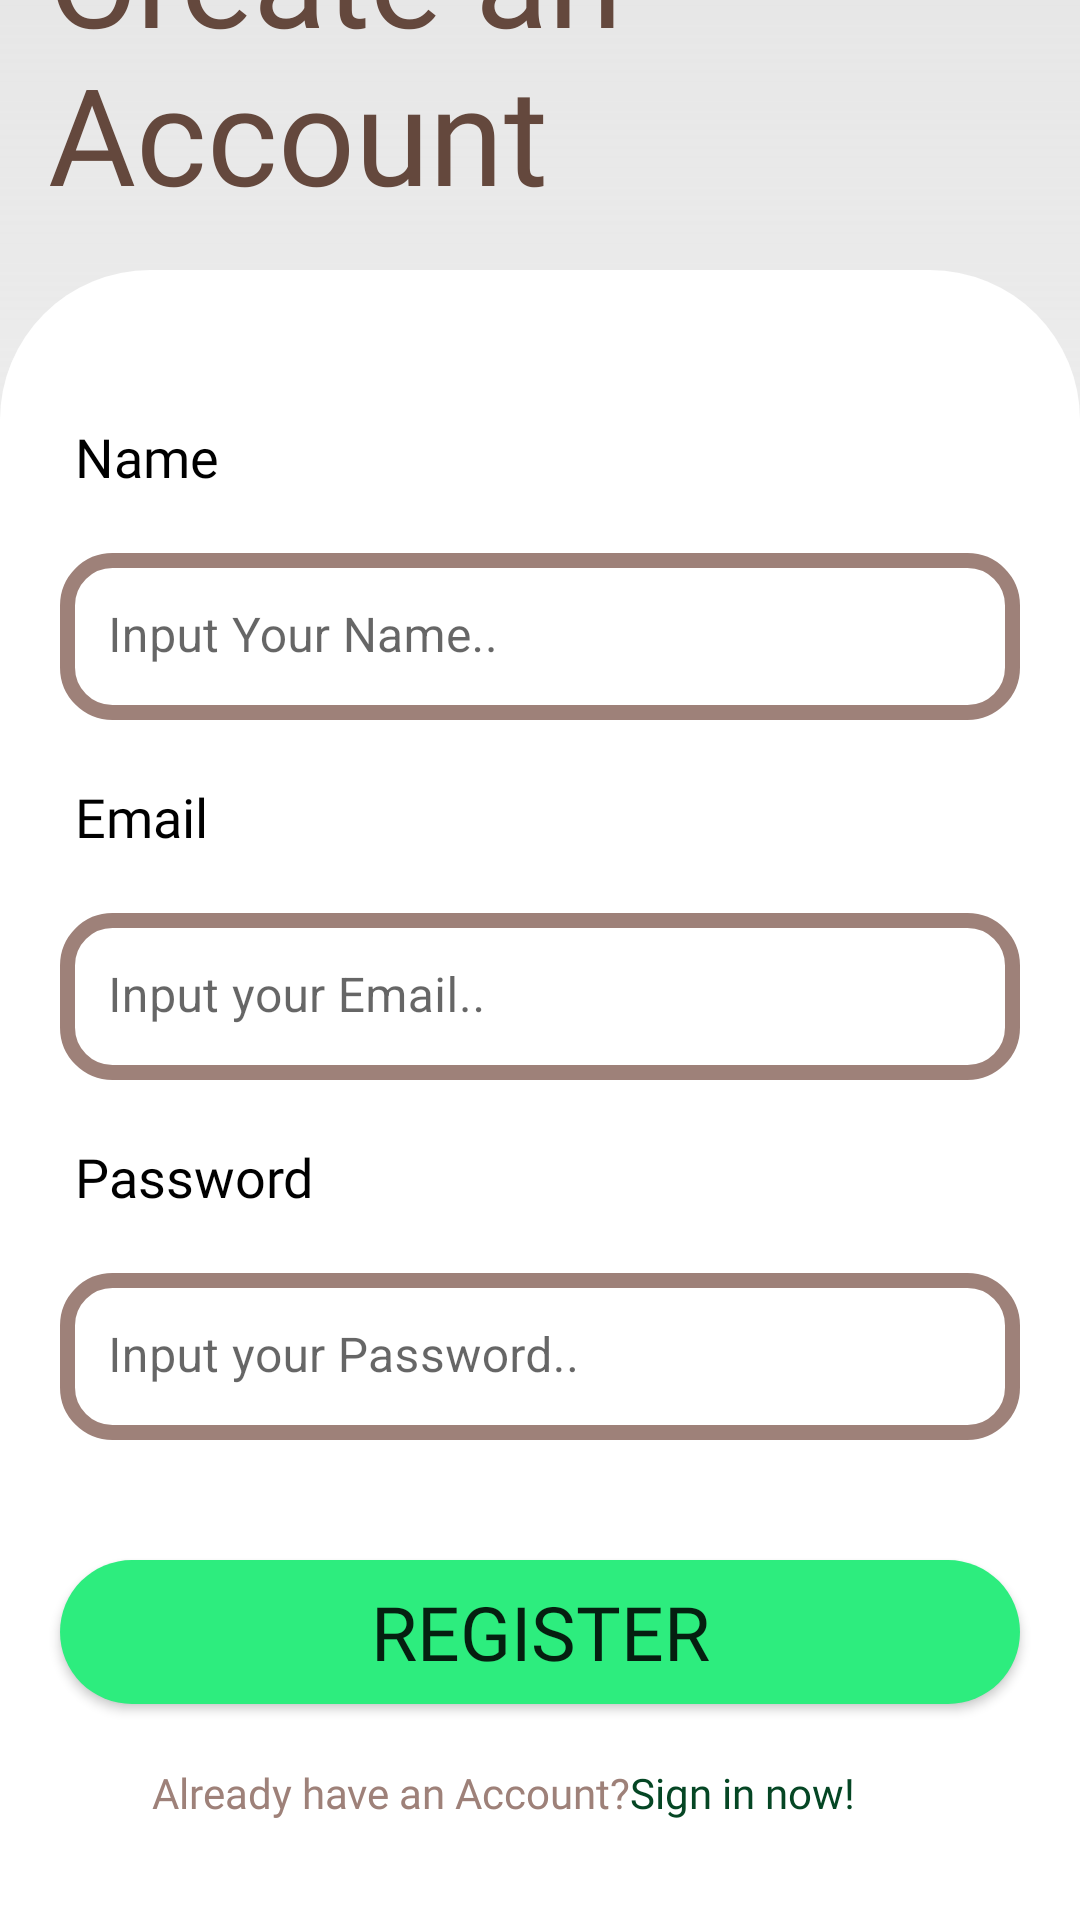

The Android layout XML behind this screen, and the referenced resources:
<!-- AndroidManifest.xml: application theme Theme.TomatifyApp -->
<!-- res/layout/activity_register.xml -->
<?xml version="1.0" encoding="utf-8"?>
<androidx.constraintlayout.widget.ConstraintLayout xmlns:android="http://schemas.android.com/apk/res/android"
    xmlns:app="http://schemas.android.com/apk/res-auto"
    xmlns:tools="http://schemas.android.com/tools"
    android:layout_width="match_parent"
    android:layout_height="match_parent"
    android:background="@drawable/bg_gradient_color"
    tools:context=".ui.RegisterActivity">


    <ImageView
        android:id="@+id/imageView3"
        android:layout_width="543dp"
        android:layout_height="983dp"
        android:layout_marginStart="16dp"
        android:layout_marginBottom="264dp"
        android:contentDescription="@string/tomatobg"
        app:layout_constraintBottom_toBottomOf="parent"
        app:layout_constraintStart_toStartOf="parent"
        app:srcCompat="@drawable/tomato_bg"
        tools:ignore="VisualLintBounds" />

    <TextView
        android:id="@+id/textView"
        android:layout_width="wrap_content"
        android:layout_height="wrap_content"
        android:layout_marginStart="16dp"
        android:layout_marginBottom="16dp"
        android:fontFamily="@font/montserrat_bold"
        android:text="@string/create_an_naccount"
        android:textColor="@color/pc"
        android:textSize="45sp"
        app:layout_constraintBottom_toTopOf="@+id/linearLayout"
        app:layout_constraintStart_toStartOf="parent" />

    <LinearLayout
        android:id="@+id/linearLayout"
        android:layout_width="match_parent"
        android:layout_height="550dp"
        android:background="@drawable/sign_in_bg"
        android:orientation="vertical"
        app:layout_constraintBottom_toBottomOf="parent"
        app:layout_constraintEnd_toEndOf="parent"
        app:layout_constraintStart_toStartOf="parent">

        <TextView
            android:layout_width="wrap_content"
            android:layout_height="wrap_content"
            android:layout_marginStart="25dp"
            android:layout_marginTop="50dp"
            android:fontFamily="@font/montserrat_bold"
            android:text="@string/name"
            android:textColor="@color/black"
            android:textSize="18sp" />

        <com.google.android.material.textfield.TextInputLayout
            android:layout_width="match_parent"
            android:layout_height="wrap_content"
            app:boxStrokeWidth="0dp"
            android:layout_margin="20dp">

            <com.google.android.material.textfield.TextInputEditText
                android:layout_width="match_parent"
                android:layout_height="wrap_content"
                android:id="@+id/name_hint"
                android:hint="@string/input_your_name"
                android:background="@drawable/rounded_corner"
                android:textColor="@color/pc" />


        </com.google.android.material.textfield.TextInputLayout>

        <TextView
        android:layout_width="wrap_content"
        android:layout_height="wrap_content"
        android:layout_marginStart="25dp"
        android:fontFamily="@font/montserrat_bold"
        android:text="@string/email"
        android:textColor="@color/black"
        android:textSize="18sp" />

        <com.google.android.material.textfield.TextInputLayout
            android:layout_width="match_parent"
            android:layout_height="wrap_content"
            app:boxStrokeWidth="0dp"
            android:layout_margin="20dp">

            <com.google.android.material.textfield.TextInputEditText
                android:layout_width="match_parent"
                android:layout_height="wrap_content"
                android:id="@+id/email_hint"
                android:hint="@string/input_your_email"
                android:background="@drawable/rounded_corner"
                android:textColor="@color/pc" />


        </com.google.android.material.textfield.TextInputLayout>

        <TextView
            android:layout_width="wrap_content"
            android:layout_height="wrap_content"
            android:layout_marginStart="25dp"
            android:fontFamily="@font/montserrat_bold"
            android:text="@string/password"
            android:textColor="@color/black"
            android:textSize="18sp" />

        <com.google.android.material.textfield.TextInputLayout
            android:layout_width="match_parent"
            android:layout_height="wrap_content"
            app:boxStrokeWidth="0dp"
            android:layout_margin="20dp">

            <com.google.android.material.textfield.TextInputEditText
                android:layout_width="match_parent"
                android:layout_height="wrap_content"
                android:id="@+id/pw_hint"
                android:hint="@string/input_your_password"
                android:background="@drawable/rounded_corner"
                android:textColor="@color/pc"/>

        </com.google.android.material.textfield.TextInputLayout>

        <Button
            android:id="@+id/b_signin"
            android:layout_marginTop="20dp"
            android:layout_width="match_parent"
            android:layout_height="wrap_content"
            android:layout_marginHorizontal="20dp"
            android:background="@drawable/rounded_corner_bt"
            android:textSize="25sp"
            android:fontFamily="@font/montserrat_bold"
            android:text="@string/register" />

        <LinearLayout
            android:layout_width="match_parent"
            android:layout_height="wrap_content"
            android:orientation="horizontal"
            android:layout_marginTop="20dp">

            <TextView
                android:layout_width="60dp"
                android:layout_height="wrap_content"
                android:layout_weight="1"
                android:text="@string/already_have_an_account"
                android:textAlignment="textEnd"
                android:fontFamily="@font/montserrat_medium"
                android:textColor="@color/add_1"
                />

            <TextView
                android:id="@+id/tv_regis"
                android:layout_width="0dp"
                android:layout_height="wrap_content"
                android:layout_weight="1"
                android:text="@string/sign_in_now"
                android:textAlignment="textStart"
                android:fontFamily="@font/montserrat_bold"
                android:textColor="@color/add_2"/>

        </LinearLayout>


    </LinearLayout>





</androidx.constraintlayout.widget.ConstraintLayout>
<!-- resources referenced by this layout -->
<resources>
  <color name="add_1">#9E8179</color>
  <color name="add_2">#054624</color>
  <color name="black">#FF000000</color>
  <color name="pc">#64483D</color>
  <!-- drawable bg_gradient_color (drawable) -->
  <?xml version="1.0" encoding="utf-8"?>
  <shape
      xmlns:android="http://schemas.android.com/apk/res/android"
      android:shape="rectangle">
  
      <gradient
          android:type="linear"
          android:startColor="#FFFFFF"
          android:endColor="#4DAFAFAF"
          android:angle="90"
          />
  
  </shape>
  <!-- drawable rounded_corner (drawable) -->
  <?xml version="1.0" encoding="utf-8"?>
  <layer-list xmlns:android="http://schemas.android.com/apk/res/android">
      <item>
          <shape>
              <solid android:color="@color/white" />
              <corners
                  android:radius="15dp" />
          </shape>
      </item>
      <item>
          <shape>
              <solid android:color="@android:color/transparent" />
              <stroke
                  android:color="@color/add_1"
                  android:width="5dp" />
              <corners
                  android:radius="15dp" />
          </shape>
      </item>
  </layer-list>
  <!-- drawable rounded_corner_bt (drawable) -->
  <?xml version="1.0" encoding="utf-8"?>
  <layer-list xmlns:android="http://schemas.android.com/apk/res/android">
      <item>
          <shape>
              <solid android:color="@color/success_c" />
              <corners
                  android:radius="50dp" />
          </shape>
      </item>
  </layer-list>
  <!-- drawable sign_in_bg (drawable) -->
  <?xml version="1.0" encoding="utf-8"?>
  <shape xmlns:android="http://schemas.android.com/apk/res/android" android:shape="rectangle" >
      <corners
          android:topLeftRadius="50dp"
          android:topRightRadius="50dp"
          android:bottomLeftRadius="0dp"
          android:bottomRightRadius="0dp"
          />
      <solid
          android:color="@color/white"
          />
  </shape>
  <!-- drawable tomato_bg: png bitmap (drawable, 872137 bytes) -->
  <string name="already_have_an_account">Already have an Account? </string>
  <string name="create_an_naccount">Create an\nAccount</string>
  <string name="email">Email</string>
  <string name="input_your_email">Input your Email..</string>
  <string name="input_your_name">Input Your Name..</string>
  <string name="input_your_password">Input your Password..</string>
  <string name="name">Name</string>
  <string name="password">Password</string>
  <string name="register">Register</string>
  <string name="sign_in_now"> Sign in now!</string>
  <string name="tomatobg">tomatobg</string>
  <style name="Theme.TomatifyApp" parent="Base.Theme.TomatifyApp" />
  <color name="white">#FFFFFFFF</color>
  <color name="success_c">#2DED7E</color>
  <style name="Base.Theme.TomatifyApp" parent="Theme.MaterialComponents.Light">
          <item name="colorPrimary">@color/pc</item>
          <item name="colorSecondary">@color/sc</item>
          
          
      </style>
  <color name="sc">#A4D0A4</color>
</resources>
